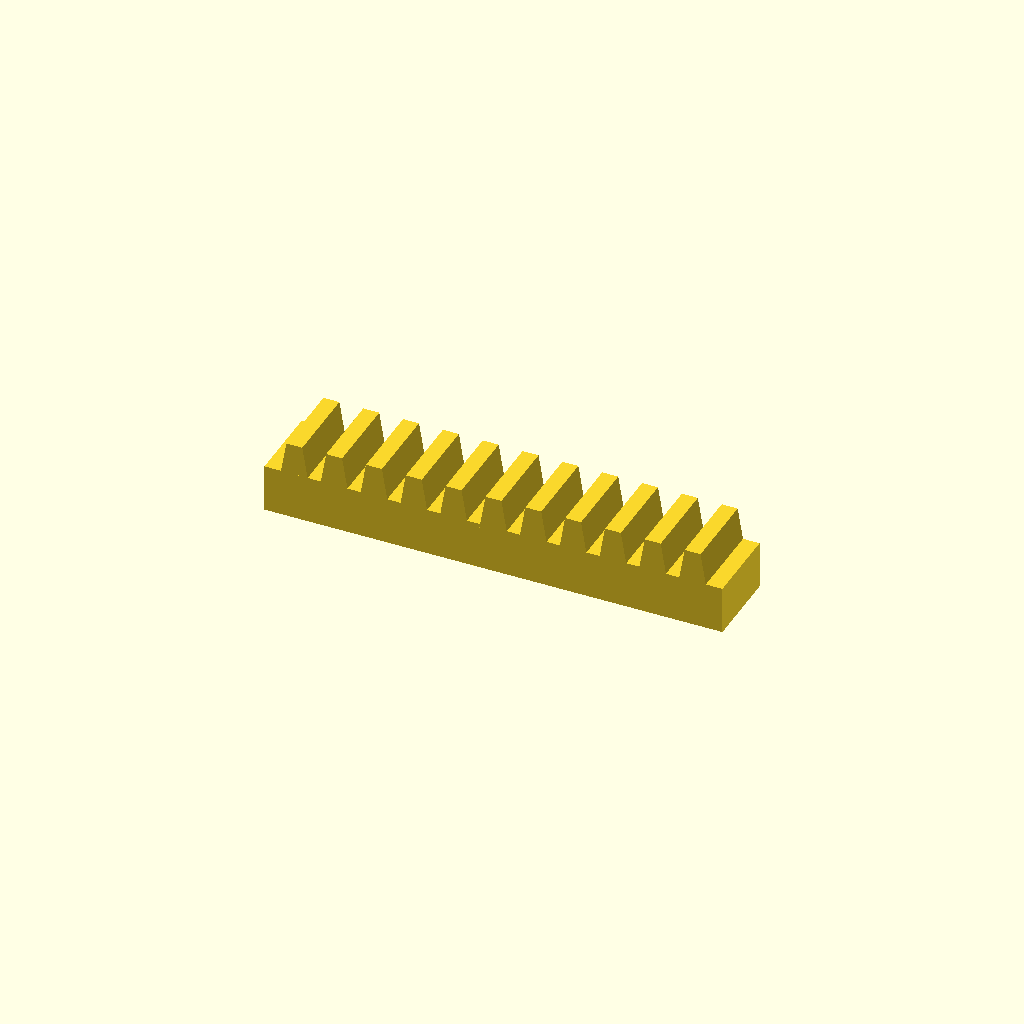
Cell 1: rendered with the file's own defaults.
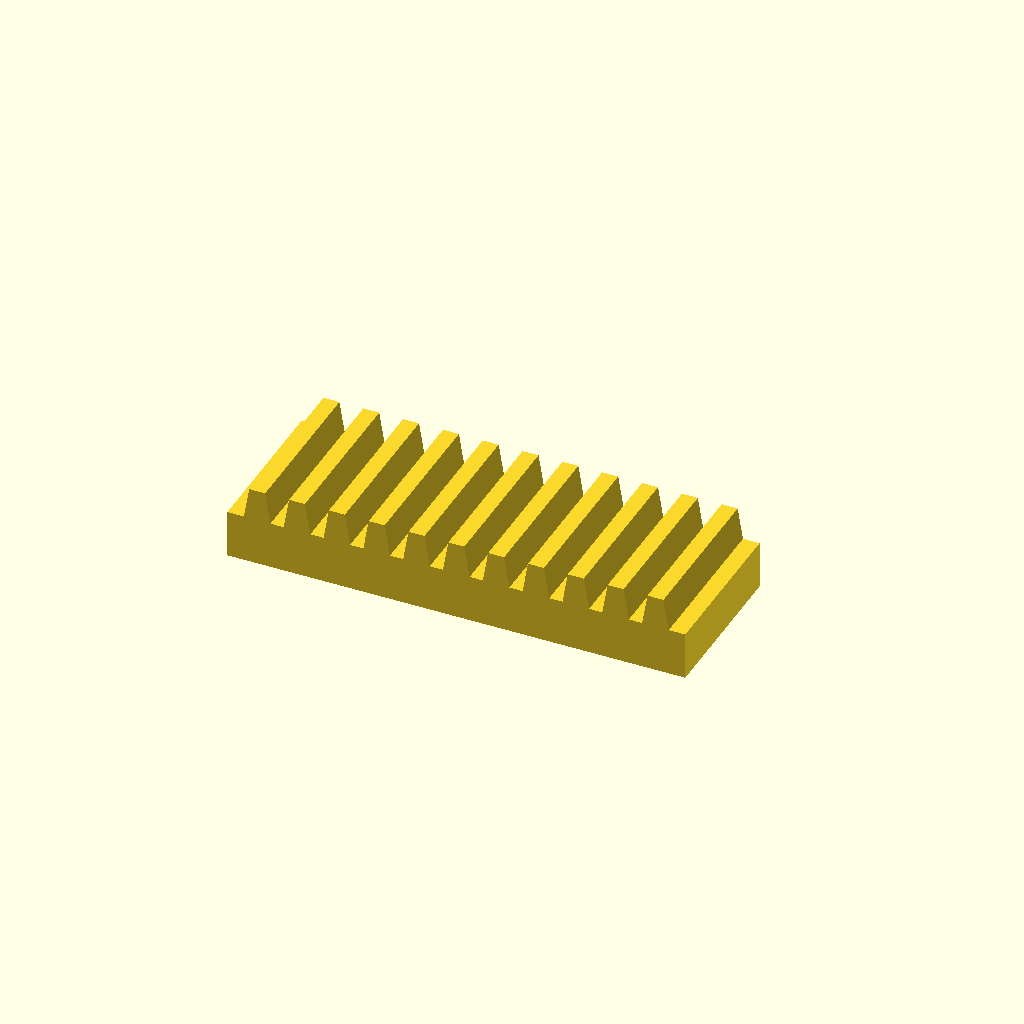
Cell 2: bar_w = 40 (everything else at default).
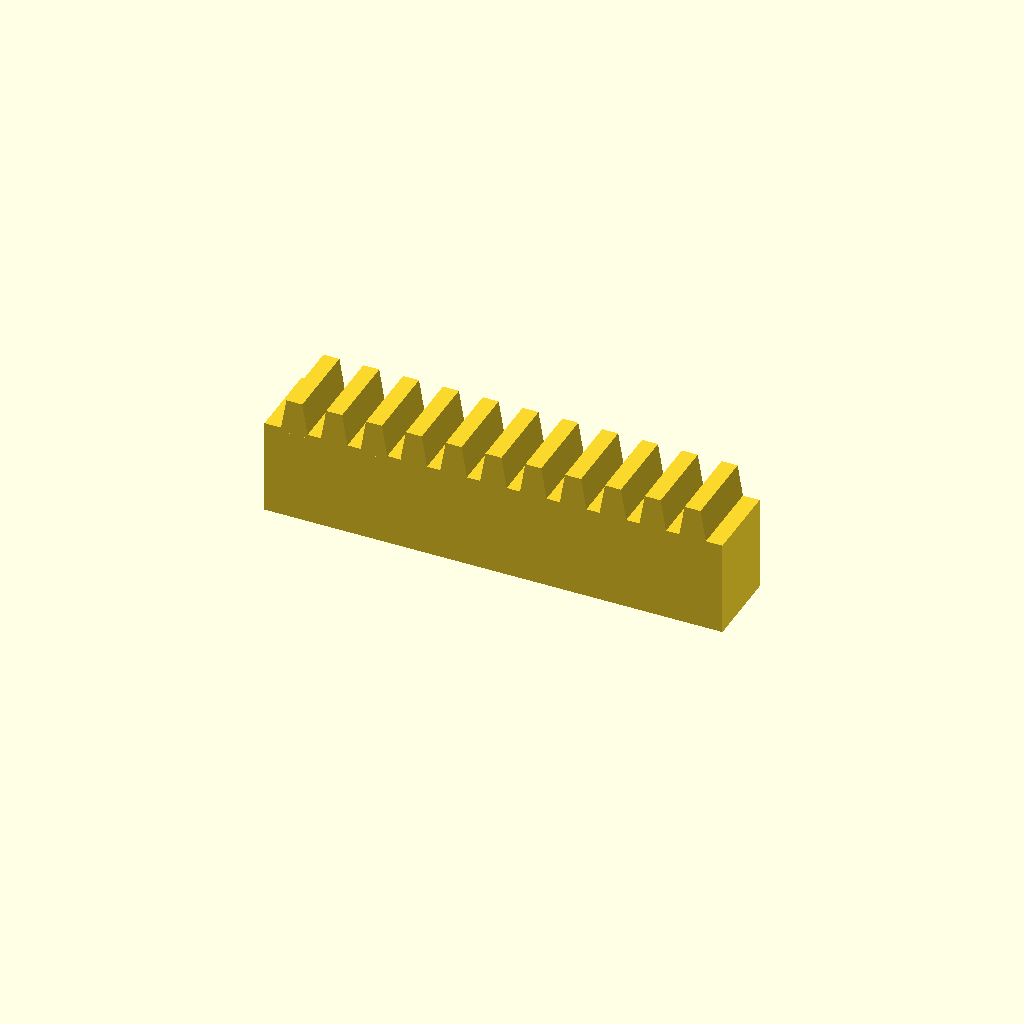
Cell 3 — bar_h set to 24, the other parameters unchanged.
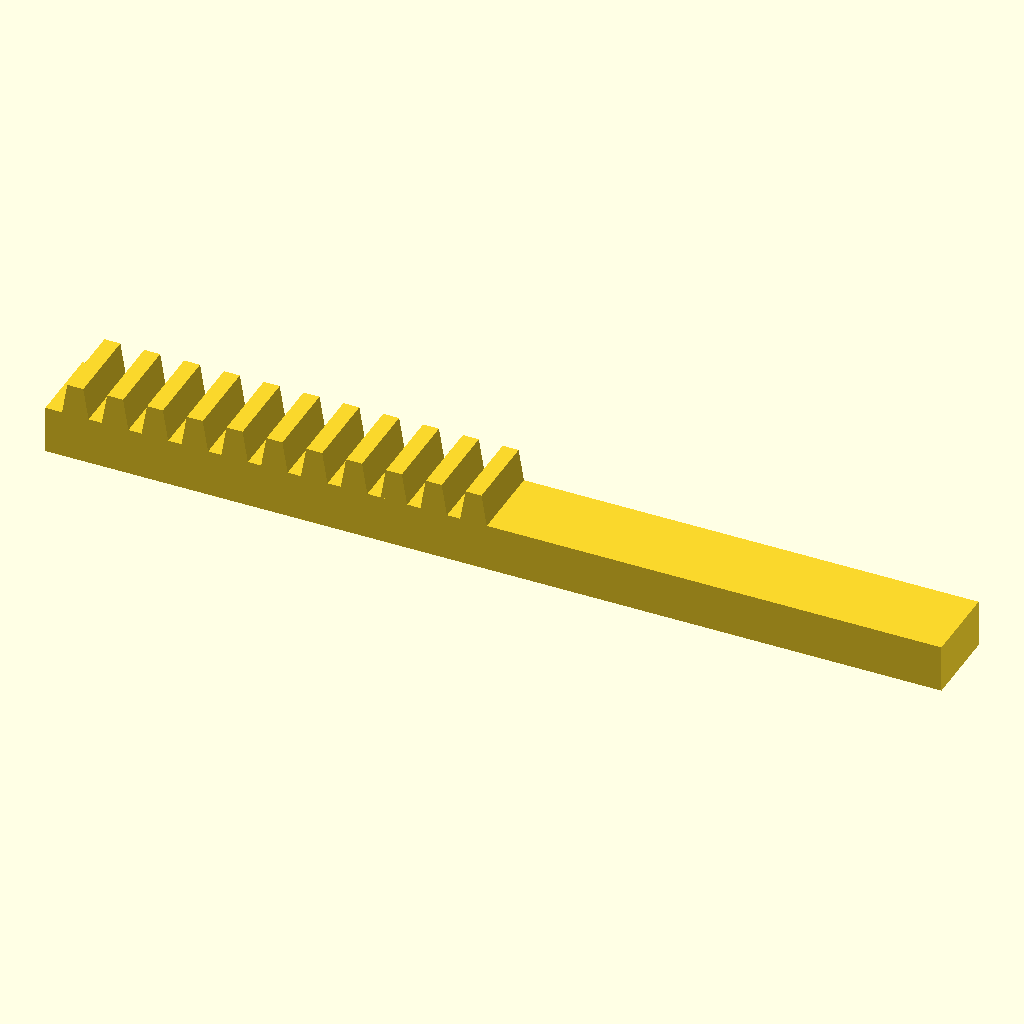
Cell 4 — teeth set to 22, the other parameters unchanged.
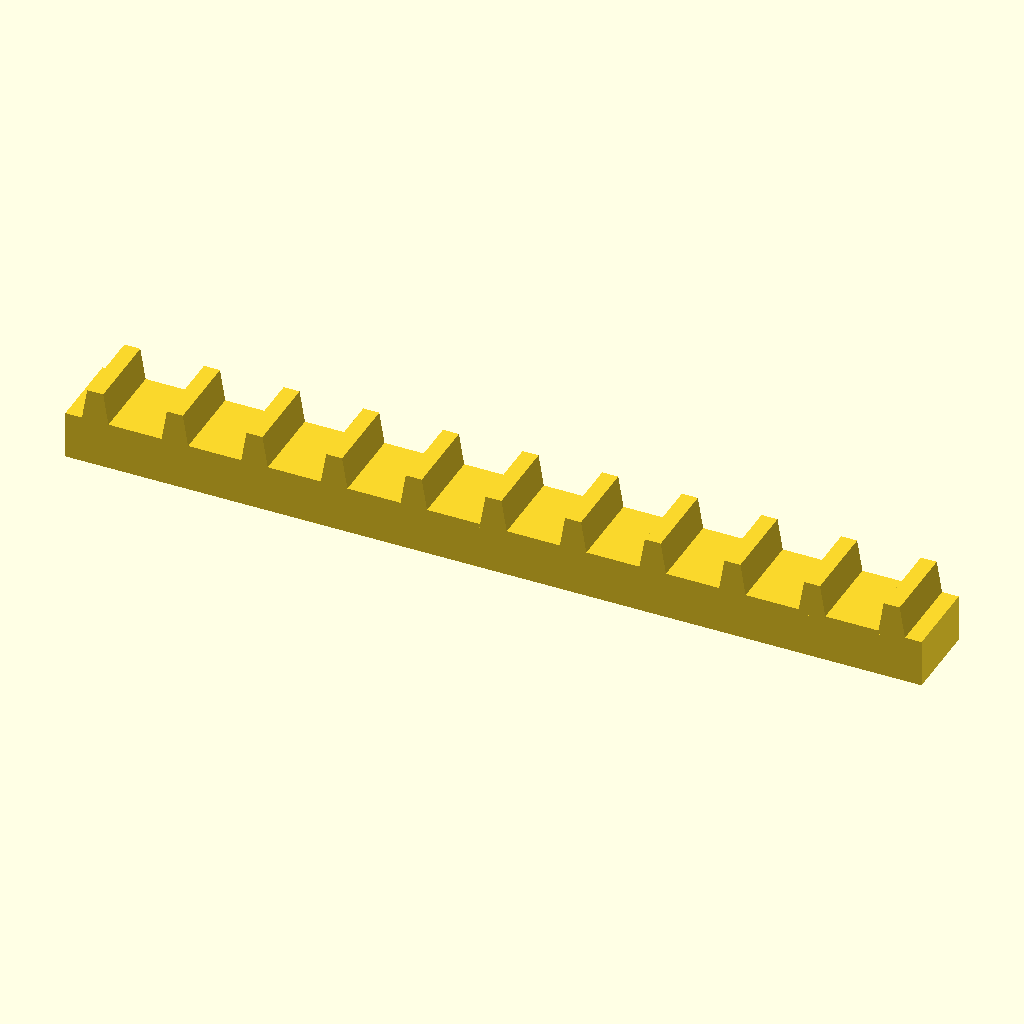
Cell 5 — pitch set to 20, the other parameters unchanged.
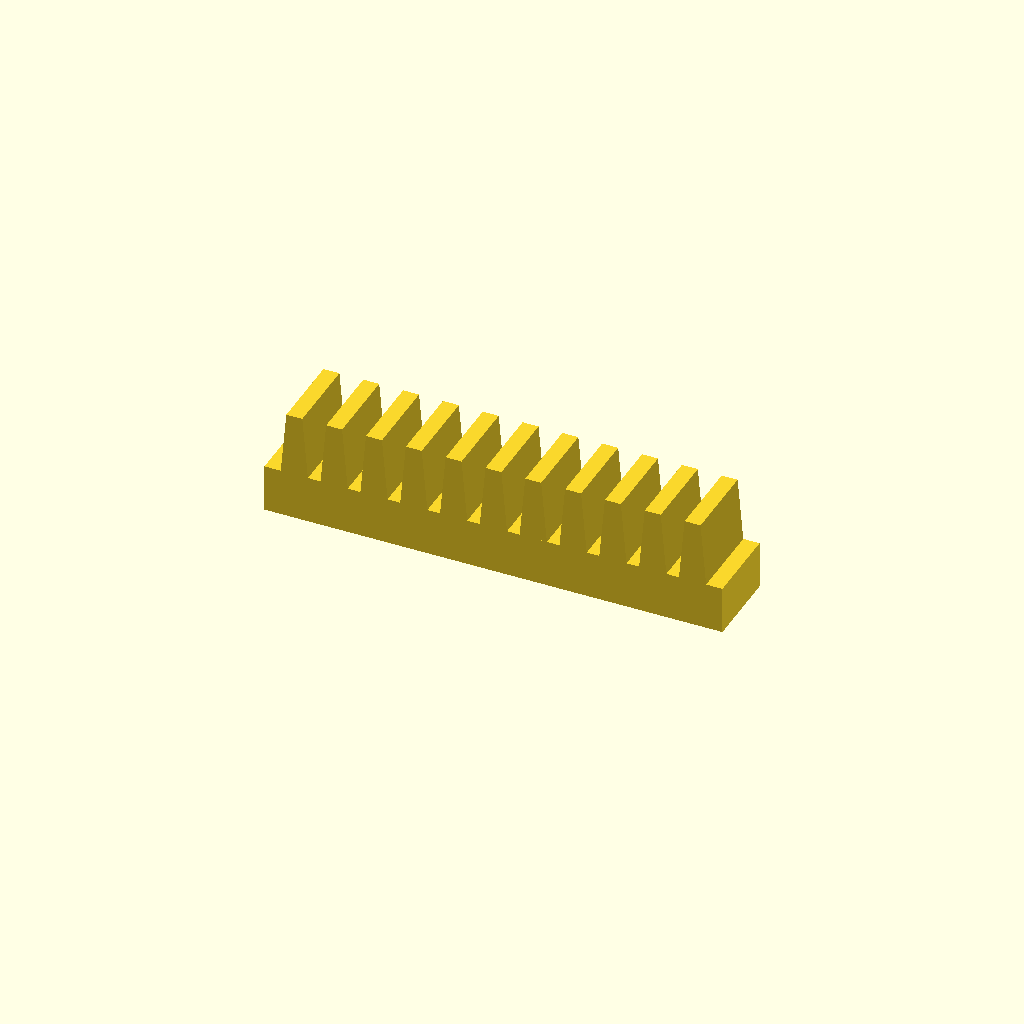
Cell 6: tooth_h = 16 (everything else at default).
All cells are drawn from one camera (rotation 55°, 0°, 25°, orthographic, colour scheme Cornfield), so only the parameter changes between them.
OpenSCAD source file optional_data/data/place1/rackbars/part_0215.scad:
$fn = 32;

// ----------------------------------------------------------------------
// Toothed rack, 11 teeth
// 10 mm pitch, 8 mm teeth
// ----------------------------------------------------------------------

// --- parameters (mm) ---
bar_w = 20;   // bar width (Y)
bar_h = 12;   // bar height (Z)
teeth = 11;   // number of teeth
pitch = 10;   // tooth pitch
tooth_h = 8;  // tooth height above the bar
root_w = 7;   // tooth width at the root
crest_w = 4;  // tooth width at the crest

// --- derived feature positions (mm) ---
span = (teeth - 1) * pitch;  // = 100   distance between the outer teeth
bar_l = span + root_w + 8;   // = 115   bar length: teeth plus 4 mm at each end
tooth_x = -span / 2;         // = -50   X of the first tooth
height = bar_h + tooth_h;    // = 20   overall height
feature_centers = [
  [tooth_x + 0 * pitch, -bar_w / 2],
  [tooth_x + 1 * pitch, -bar_w / 2],
  [tooth_x + 2 * pitch, -bar_w / 2],
  [tooth_x + 3 * pitch, -bar_w / 2],
  [tooth_x + 4 * pitch, -bar_w / 2],
  [tooth_x + 5 * pitch, -bar_w / 2],
  [tooth_x + 6 * pitch, -bar_w / 2],
  [tooth_x + 7 * pitch, -bar_w / 2],
  [tooth_x + 8 * pitch, -bar_w / 2],
  [tooth_x + 9 * pitch, -bar_w / 2],
  [tooth_x + 10 * pitch, -bar_w / 2]
];   // tooth centre line, drives the tooth loop

// bar with a rack of teeth, one extruded trapezoium per centre
module rack_tooth() {
  linear_extrude(height = bar_w)
    polygon(points = [
      [0, 0],
      [root_w, 0],
      [root_w / 2 + crest_w / 2, tooth_h + 1],
      [root_w / 2 - crest_w / 2, tooth_h + 1]
    ]);
}

union() {
  translate([-bar_l / 2, -bar_w, 0]) cube([bar_l, bar_w, bar_h]);
  for (centre = feature_centers)
    translate([centre[0] - root_w / 2, 0, bar_h - 1]) rotate([90, 0, 0]) rack_tooth();
}
Parameter table extracted from the source (name, type, default, range or options):
bar_w: number, default 20
bar_h: number, default 12
teeth: number, default 11
pitch: number, default 10
tooth_h: number, default 8
root_w: number, default 7
crest_w: number, default 4
